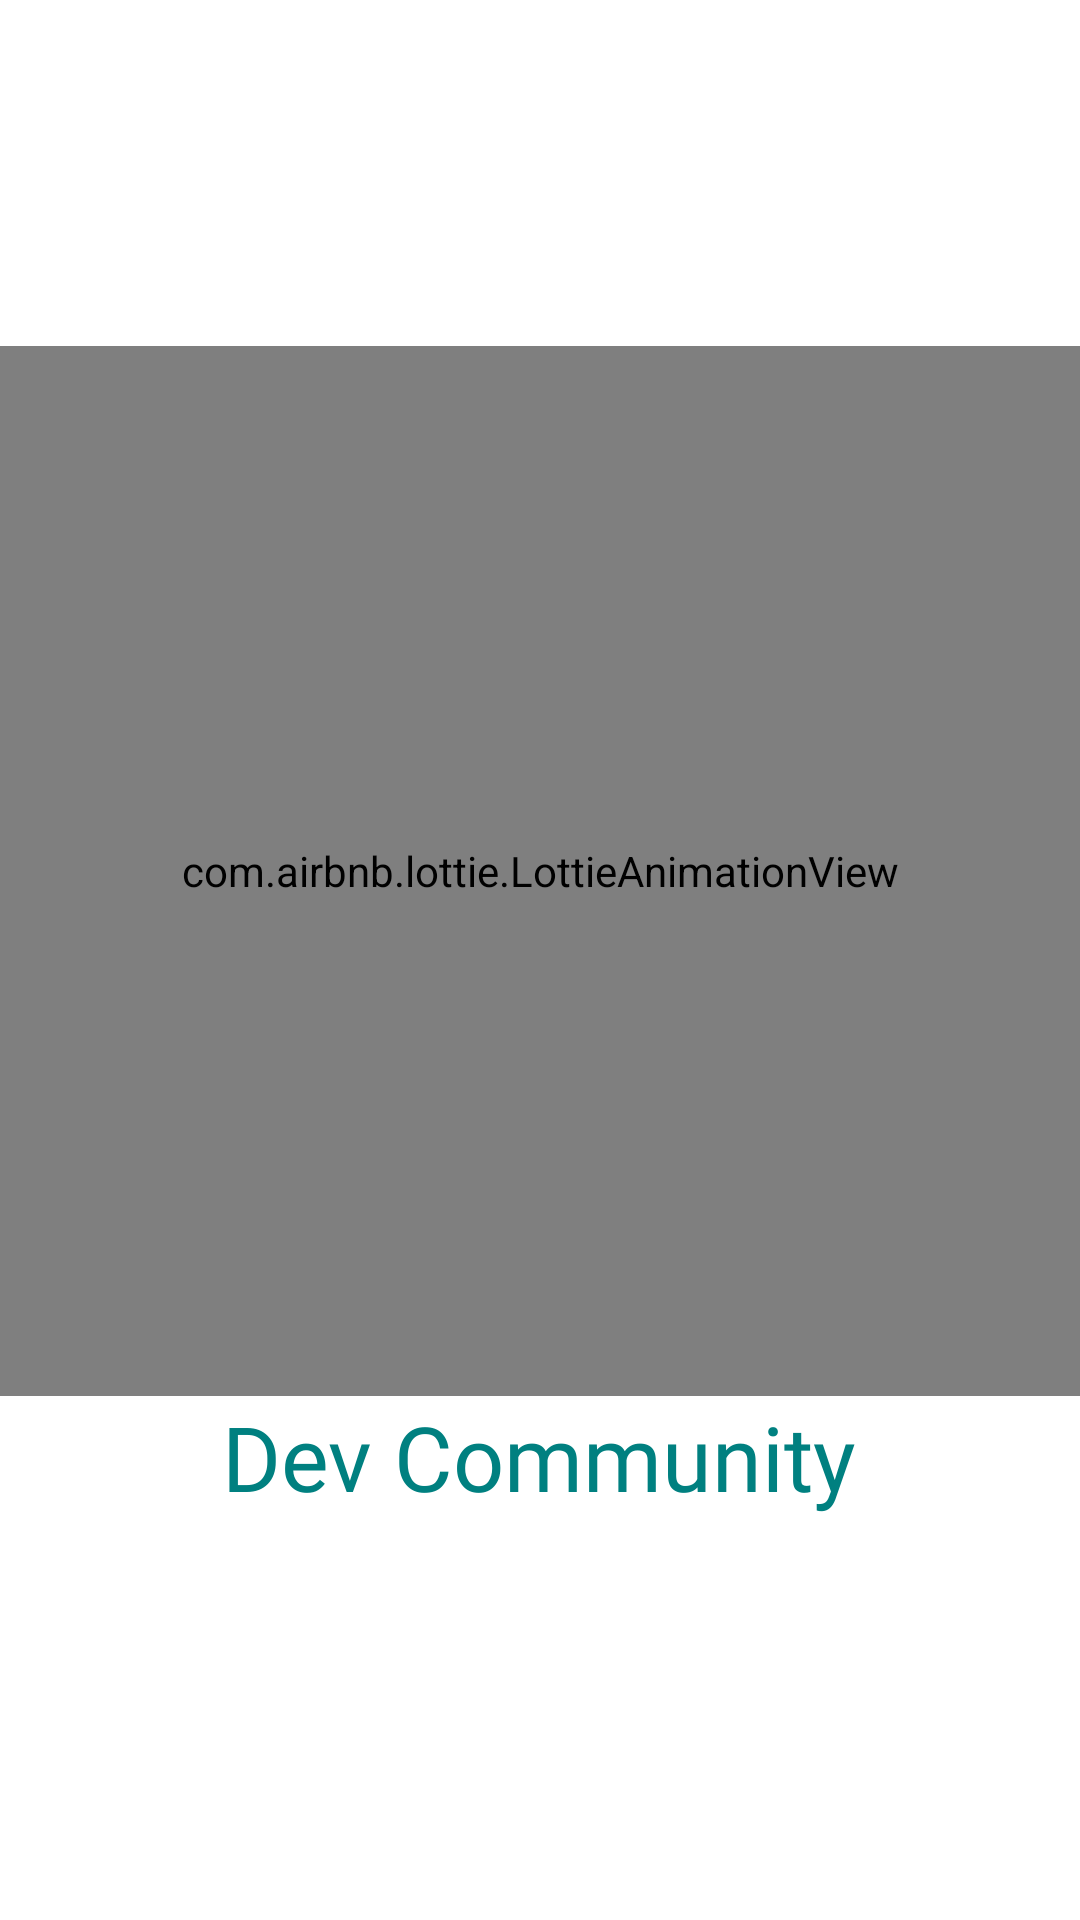

Reconstruct the res/layout file that produces this screen, plus the resources it refers to.
<!-- AndroidManifest.xml: application theme Theme.DevCommunity -->
<!-- res/layout/activity_splash.xml -->
<?xml version="1.0" encoding="utf-8"?>
<layout xmlns:android="http://schemas.android.com/apk/res/android"
    xmlns:app="http://schemas.android.com/apk/res-auto"
    xmlns:tools="http://schemas.android.com/tools">

    <data>

    </data>

    <LinearLayout
        android:layout_width="match_parent"
        android:layout_height="match_parent"
        android:orientation="vertical"
        android:gravity="center"
        tools:context=".splash.SplashActivity">

        <com.airbnb.lottie.LottieAnimationView
            android:id="@+id/animation_view"
            android:layout_width="match_parent"
            android:layout_height="350dp"
            app:lottie_fileName="data.json"
            app:lottie_loop="true"
            app:lottie_autoPlay="true" />


        <TextView
            android:id="@+id/meetup"
            android:layout_width="wrap_content"
            android:layout_height="wrap_content"
            android:fontFamily="@font/anaconda"
            android:text="Dev Community"
            android:textColor="@color/primary_color"
            android:padding="-10dp"
            android:textSize="30sp"/>

        <TextView
            android:id="@+id/label_text"
            android:layout_width="wrap_content"
            android:layout_height="wrap_content"
            android:fontFamily="@font/anaconda"
            android:textColor="@color/primary_color"
            />

    </LinearLayout>
</layout>
<!-- resources referenced by this layout -->
<resources>
  <color name="primary_color">#008080</color>3A7F0D
  <style name="Theme.DevCommunity" parent="Theme.MaterialComponents.DayNight.NoActionBar">
          
          <item name="colorPrimary">@color/primary_color</item>
          <item name="colorPrimaryVariant">@color/purple_700</item>
          <item name="colorOnPrimary">@color/white</item>
          
          <item name="colorSecondary">@color/teal_200</item>
          <item name="colorSecondaryVariant">@color/teal_700</item>
          <item name="colorOnSecondary">@color/black</item>
          
          <item name="android:statusBarColor">?attr/colorPrimaryVariant</item>
          
      </style>
  <color name="purple_700">#FF3700B3</color>
  <color name="white">#FFFFFFFF</color>
  <color name="teal_200">#FF03DAC5</color>
  <color name="teal_700">#FF018786</color>
  <color name="black">#FF000000</color>
</resources>
